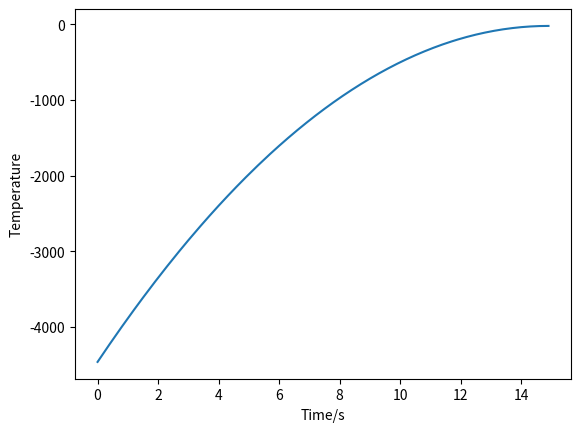

Write Python code to recreate this figure.
import time

class PID:
    """PID Controller
    """

    def __init__(self, P=0.2, I=0.0, D=0.0, current_time=None):

        self.Kp = P
        self.Ki = I
        self.Kd = D

        self.sample_time = 0.00
        self.current_time = current_time if current_time is not None else time.time()
        self.last_time = self.current_time

        self.clear()

    def clear(self):
        """Clears PID computations and coefficients"""
        self.SetPoint = 0.0

        self.PTerm = 0.0
        self.ITerm = 0.0
        self.DTerm = 0.0
        self.last_error = 0.0

        # Windup Guard
        self.int_error = 0.0
        self.windup_guard = 20.0

        self.output = 0.0

    def update(self, feedback_value, current_time=None):
        """Calculates PID value for given reference feedback
        .. math::
            u(t) = K_p e(t) + K_i \int_{0}^{t} e(t)dt + K_d {de}/{dt}
        .. figure:: images/pid_1.png
           :align:   center
           Test PID with Kp=1.2, Ki=1, Kd=0.001 (test_pid.py)
        """
        error = self.SetPoint - feedback_value

        self.current_time = current_time if current_time is not None else time.time()
        delta_time = self.current_time - self.last_time
        delta_error = error - self.last_error

        if (delta_time >= self.sample_time):
            self.PTerm = self.Kp * error
            self.ITerm += error * delta_time

            if (self.ITerm < -self.windup_guard):
                self.ITerm = -self.windup_guard
            elif (self.ITerm > self.windup_guard):
                self.ITerm = self.windup_guard

            self.DTerm = 0.0
            if delta_time > 0:
                self.DTerm = delta_error / delta_time

            # Remember last time and last error for next calculation
            self.last_time = self.current_time
            self.last_error = error

            self.output = self.PTerm + (self.Ki * self.ITerm) + (self.Kd * self.DTerm)

    def setKp(self, proportional_gain):
        """Determines how aggressively the PID reacts to the current error with setting Proportional Gain"""
        self.Kp = proportional_gain

    def setKi(self, integral_gain):
        """Determines how aggressively the PID reacts to the current error with setting Integral Gain"""
        self.Ki = integral_gain

    def setKd(self, derivative_gain):
        """Determines how aggressively the PID reacts to the current error with setting Derivative Gain"""
        self.Kd = derivative_gain

    def setWindup(self, windup):
        """Integral windup, also known as integrator windup or reset windup,
        refers to the situation in a PID feedback controller where
        a large change in setpoint occurs (say a positive change)
        and the integral terms accumulates a significant error
        during the rise (windup), thus overshooting and continuing
        to increase as this accumulated error is unwound
        (offset by errors in the other direction).
        The specific problem is the excess overshooting.
        """
        self.windup_guard = windup

    def setSampleTime(self, sample_time):
        """PID that should be updated at a regular interval.
        Based on a pre-determined sampe time, the PID decides if it should compute or return immediately.
        """
        self.sample_time = sample_time




if __name__ == "__main__":
    """EXAMple usage guys!, creating artificial errors adn sending them one by one to the class"""
    import matplotlib.pyplot as plt
    import numpy as np
    import time

    print('you should delete this part')
    errors = np.flip(np.arange(150)**2)
    errors = errors + np.random.rand(150)
    pid_object = PID(P=0.2, I=1, D=0)
    tempAxis = []
    timeAxis = []
    for i in range(len(errors)):
        timeAxis.append(i/10)
        time.sleep(0.1)
        current_time = time.time()
        pid_object.update(errors[i], current_time)
        tempAxis.append(pid_object.output)
        print(pid_object.output)

    plt.plot(timeAxis, tempAxis)
    plt.xlabel('Time/s')
    plt.ylabel('Temperature')
    plt.show()
